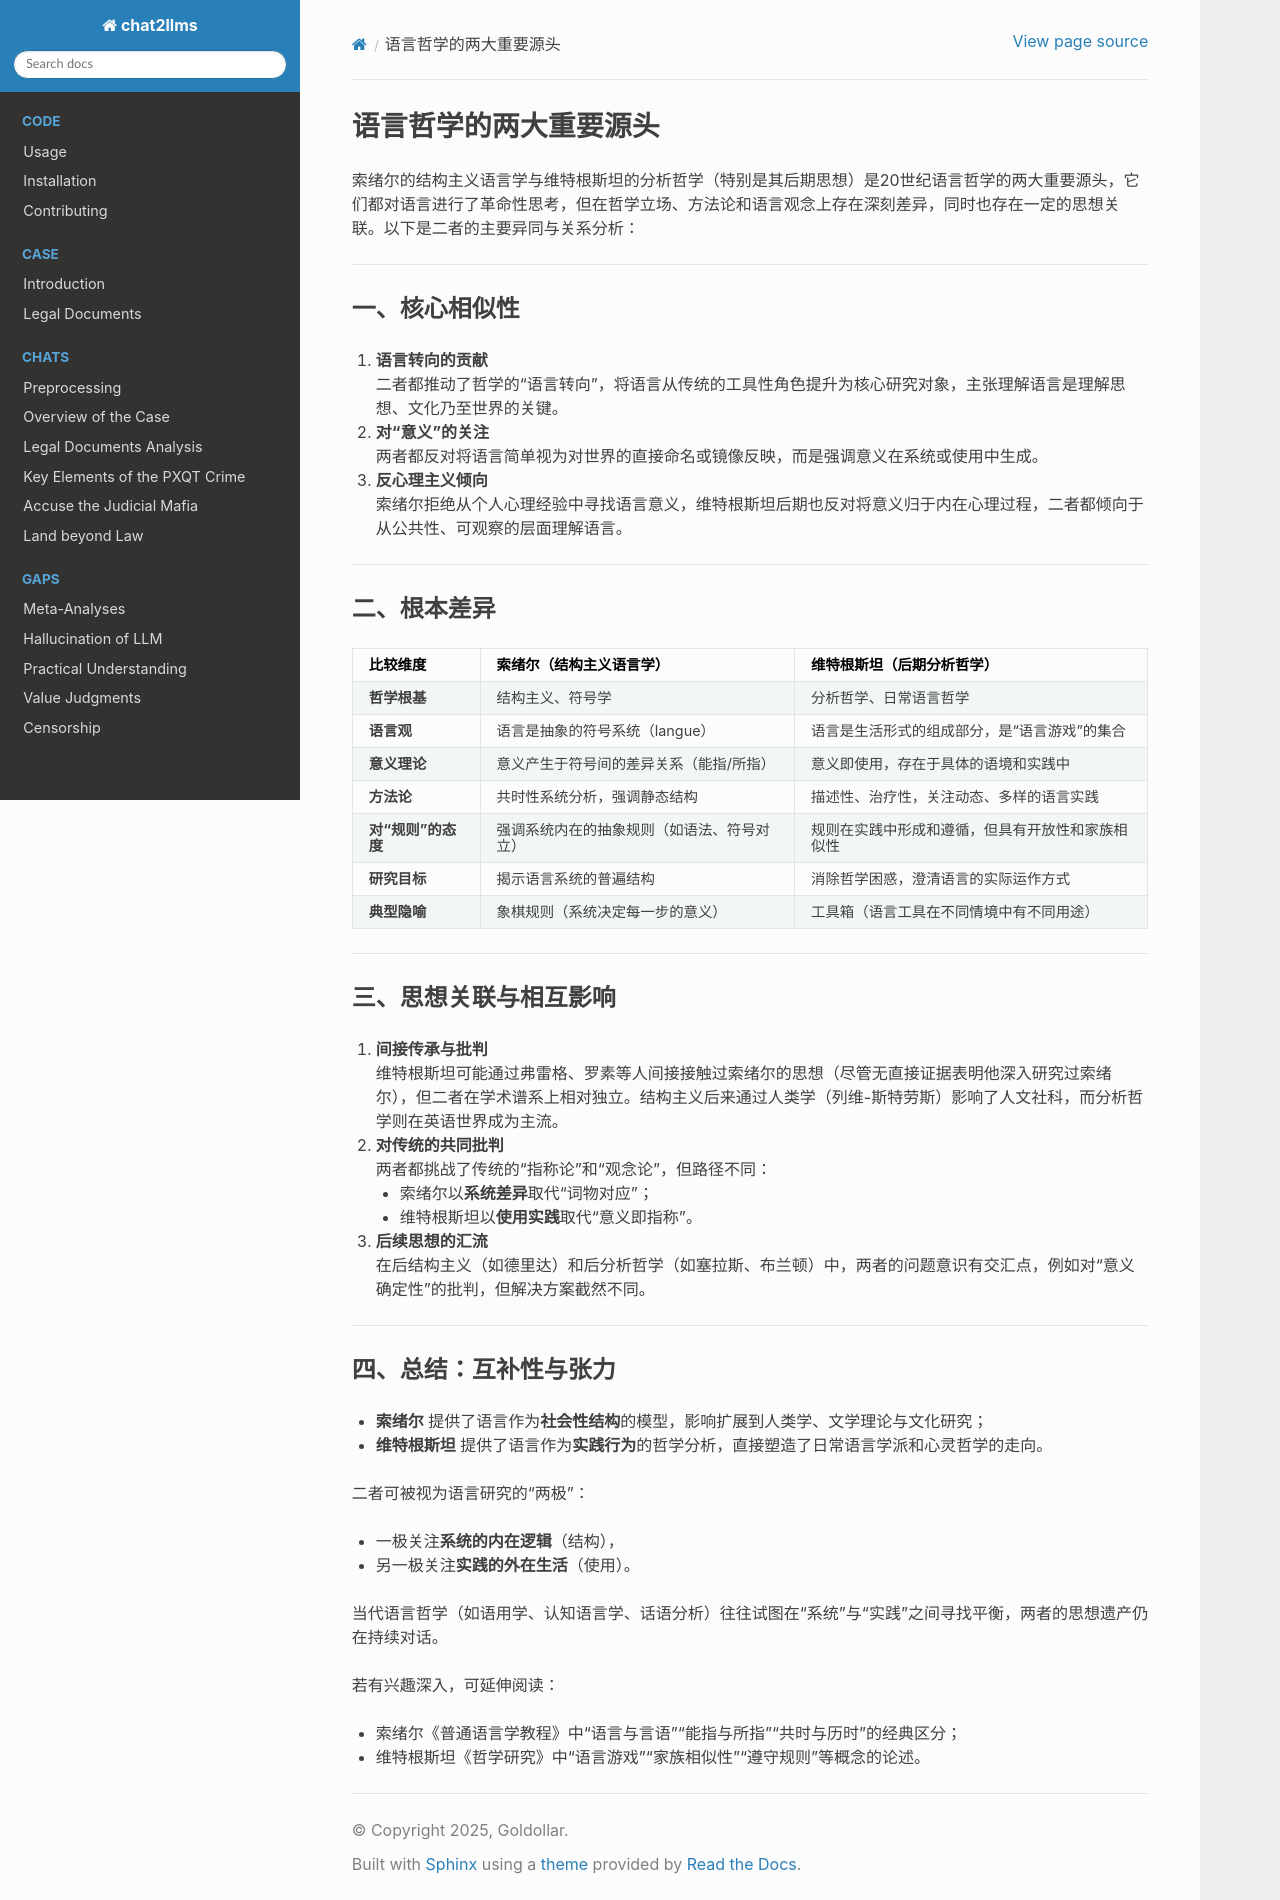

repository: goldollarch/chat2llms · page: chats/outlaw/analyse/foreign/branch/langu/saussure/compare.html · generator: sphinx

# 语言哲学的两大重要源头

索绪尔的结构主义语言学与维特根斯坦的分析哲学（特别是其后期思想）是20世纪语言哲学的两大重要源头，它们都对语言进行了革命性思考，但在哲学立场、方法论和语言观念上存在深刻差异，同时也存在一定的思想关联。以下是二者的主要异同与关系分析：

---

### **一、核心相似性**
1. **语言转向的贡献**  
   二者都推动了哲学的“语言转向”，将语言从传统的工具性角色提升为核心研究对象，主张理解语言是理解思想、文化乃至世界的关键。

2. **对“意义”的关注**  
   两者都反对将语言简单视为对世界的直接命名或镜像反映，而是强调意义在系统或使用中生成。

3. **反心理主义倾向**  
   索绪尔拒绝从个人心理经验中寻找语言意义，维特根斯坦后期也反对将意义归于内在心理过程，二者都倾向于从公共性、可观察的层面理解语言。

---

### **二、根本差异**

| **比较维度**       | **索绪尔（结构主义语言学）**                          | **维特根斯坦（后期分析哲学）**                |
|--------------------|------------------------------------------------------|---------------------------------------------|
| **哲学根基**       | 结构主义、符号学                                      | 分析哲学、日常语言哲学                        |
| **语言观**         | 语言是抽象的符号系统（langue）                         | 语言是生活形式的组成部分，是“语言游戏”的集合    |
| **意义理论**       | 意义产生于符号间的差异关系（能指/所指）                | 意义即使用，存在于具体的语境和实践中            |
| **方法论**         | 共时性系统分析，强调静态结构                          | 描述性、治疗性，关注动态、多样的语言实践        |
| **对“规则”的态度** | 强调系统内在的抽象规则（如语法、符号对立）              | 规则在实践中形成和遵循，但具有开放性和家族相似性 |
| **研究目标**       | 揭示语言系统的普遍结构                                | 消除哲学困惑，澄清语言的实际运作方式            |
| **典型隐喻**       | 象棋规则（系统决定每一步的意义）                        | 工具箱（语言工具在不同情境中有不同用途）        |

---

### **三、思想关联与相互影响**
1. **间接传承与批判**  
   维特根斯坦可能通过弗雷格、罗素等人间接接触过索绪尔的思想（尽管无直接证据表明他深入研究过索绪尔），但二者在学术谱系上相对独立。结构主义后来通过人类学（列维-斯特劳斯）影响了人文社科，而分析哲学则在英语世界成为主流。

2. **对传统的共同批判**  
   两者都挑战了传统的“指称论”和“观念论”，但路径不同：  
   - 索绪尔以**系统差异**取代“词物对应”；  
   - 维特根斯坦以**使用实践**取代“意义即指称”。

3. **后续思想的汇流**  
   在后结构主义（如德里达）和后分析哲学（如塞拉斯、布兰顿）中，两者的问题意识有交汇点，例如对“意义确定性”的批判，但解决方案截然不同。

---

### **四、总结：互补性与张力**
- **索绪尔** 提供了语言作为**社会性结构**的模型，影响扩展到人类学、文学理论与文化研究；  
- **维特根斯坦** 提供了语言作为**实践行为**的哲学分析，直接塑造了日常语言学派和心灵哲学的走向。

二者可被视为语言研究的“两极”：  
- 一极关注**系统的内在逻辑**（结构），  
- 另一极关注**实践的外在生活**（使用）。  

当代语言哲学（如语用学、认知语言学、话语分析）往往试图在“系统”与“实践”之间寻找平衡，两者的思想遗产仍在持续对话。

若有兴趣深入，可延伸阅读：  
- 索绪尔《普通语言学教程》中“语言与言语”“能指与所指”“共时与历时”的经典区分；  
- 维特根斯坦《哲学研究》中“语言游戏”“家族相似性”“遵守规则”等概念的论述。
